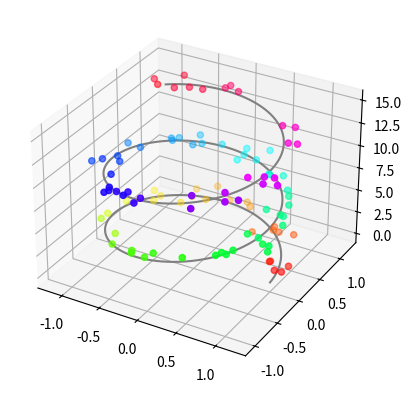

This chart was generated by the following Python code: (Note: this script raises an exception after producing the figure.)
# Importing necessary modules
from mpl_toolkits.mplot3d import Axes3D  # Enables 3D plotting
import numpy as np
import matplotlib.pyplot as plt

# Initialize a new figure
fig = plt.figure()

# Create a 3D axis object
ax = plt.axes(projection="3d")

# Define data for the line
z_line = np.linspace(0, 15, 1000)
x_line = np.cos(z_line)
y_line = np.sin(z_line)
# Plot the line
ax.plot3D(x_line, y_line, z_line, 'gray')

# Define data for the points
z_points = 15 * np.random.random(100)
x_points = np.cos(z_points) + 0.1 * np.random.randn(100)
y_points = np.sin(z_points) + 0.1 * np.random.randn(100)

# Plot the points, with color determined by z_points and colormap 'hsv'
ax.scatter3D(x_points, y_points, z_points, c=z_points, cmap='hsv')

plt.show()

## Error Bars
# Importing necessary libraries

# Creating data
x = np.linspace(0, 10, 50)
dy = 0.8  # Error in measurement
y = np.sin(x) + dy * np.random.randn(50)

# Generate an error bar plot; 'fmt='.k' specifies black points
plt.errorbar(x, y, yerr=dy, fmt='.k')
plt.show()


# Twin Axes
fig, ax1 = plt.subplots()

x = np.linspace(0, 2*np.pi, 100)
y1 = np.sin(x)
y2 = np.cos(x)

# Plot sin on the first axis in green
ax1.plot(x, y1, 'g-')
ax1.set_xlabel('X data')
ax1.set_ylabel('Sin', color='g')

# Create a twin of the first axis sharing the x-axis
ax2 = ax1.twinx()

# Plot cos on the second axis in blue
ax2.plot(x, y2, 'b-')
ax2.set_ylabel('Cos', color='b')

plt.show()
